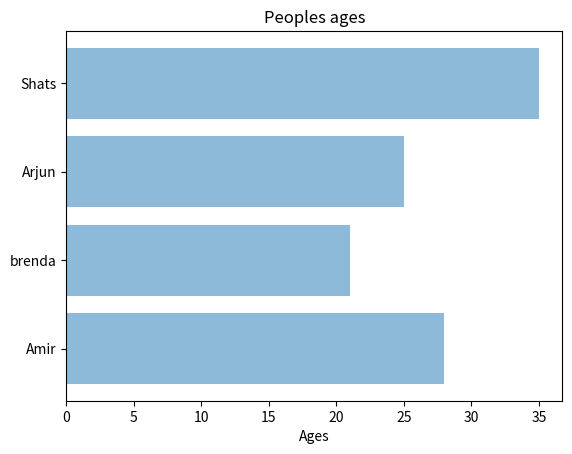

Here is the Python script that generated this plot:
import numpy as np
import matplotlib
matplotlib.use('agg')
import matplotlib.pyplot as plt


people = ('Amir', 'brenda', 'Arjun', 'Shats')
y_pos = np.arange(len(people))
ages = [28, 21, 25, 35]

plt.barh(y_pos, ages, align='center', alpha=0.5)
plt.title('Peoples ages')
plt.yticks(y_pos, people)
plt.xlabel('Ages')
plt.savefig('AgesReport.png')
plt.show()
